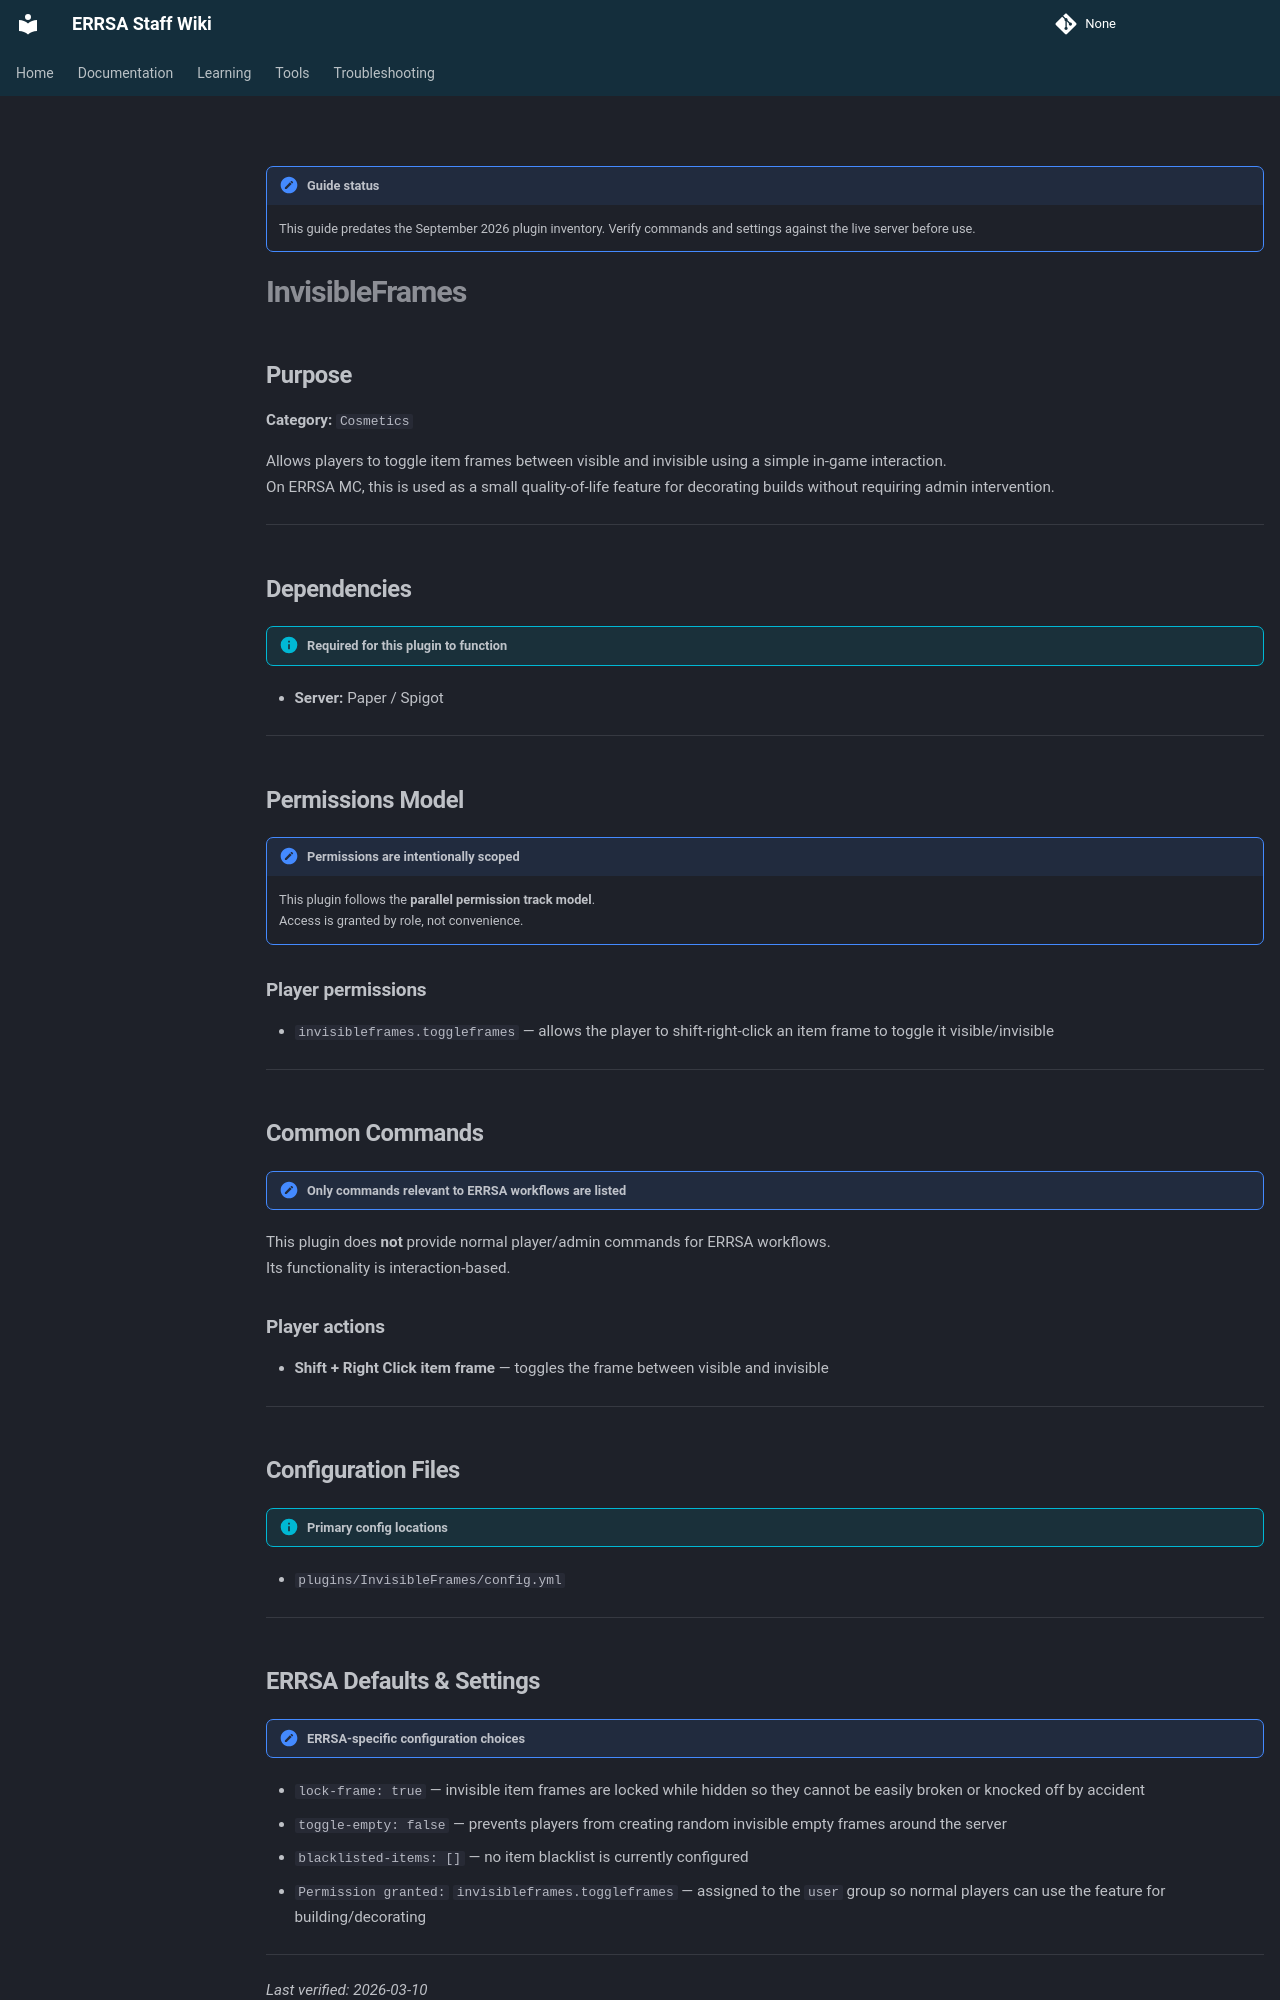

repository: DB-ERRSA/ERRSA-Staff-Wiki · page: documentation/plugins/legacy/invisibleframes/index.html · generator: mkdocs

!!! note "Guide status"
    This guide predates the September 2026 plugin inventory. Verify commands and settings against the live server before use.

# InvisibleFrames

## Purpose

   **Category:** `Cosmetics`  

   Allows players to toggle item frames between visible and invisible using a simple in-game interaction.  
   On ERRSA MC, this is used as a small quality-of-life feature for decorating builds without requiring admin intervention.

---

## Dependencies

!!! info "Required for this plugin to function"
- **Server:** Paper / Spigot

---


## Permissions Model

!!! note "Permissions are intentionally scoped"
    This plugin follows the **parallel permission track model**.  
    Access is granted by role, not convenience.

### Player permissions
- `invisibleframes.toggleframes` — allows the player to shift-right-click an item frame to toggle it visible/invisible



---

## Common Commands

!!! note "Only commands relevant to ERRSA workflows are listed"

This plugin does **not** provide normal player/admin commands for ERRSA workflows.  
Its functionality is interaction-based.

### Player actions
- **Shift + Right Click item frame** — toggles the frame between visible and invisible


---

## Configuration Files

!!! info "Primary config locations"
- `plugins/InvisibleFrames/config.yml`

---
